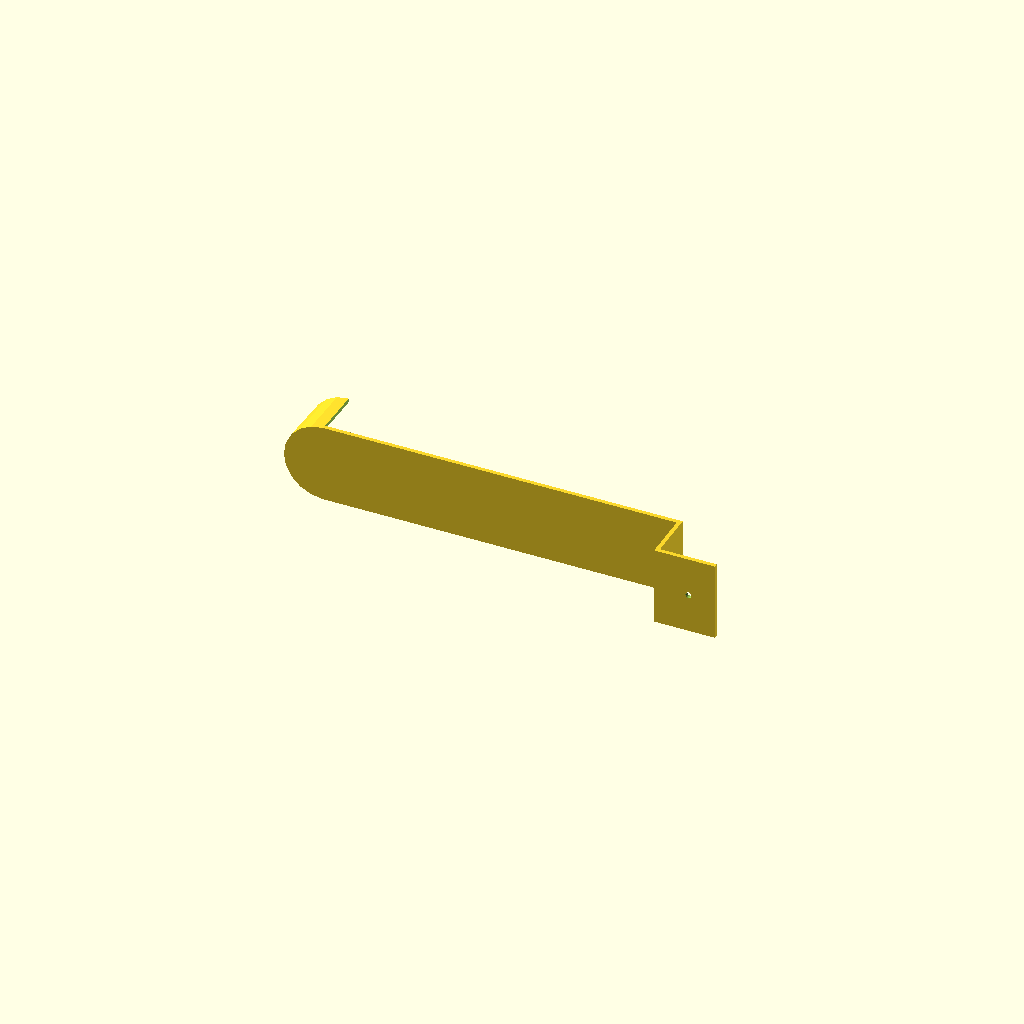
Cell 1 — every parameter at its default value.
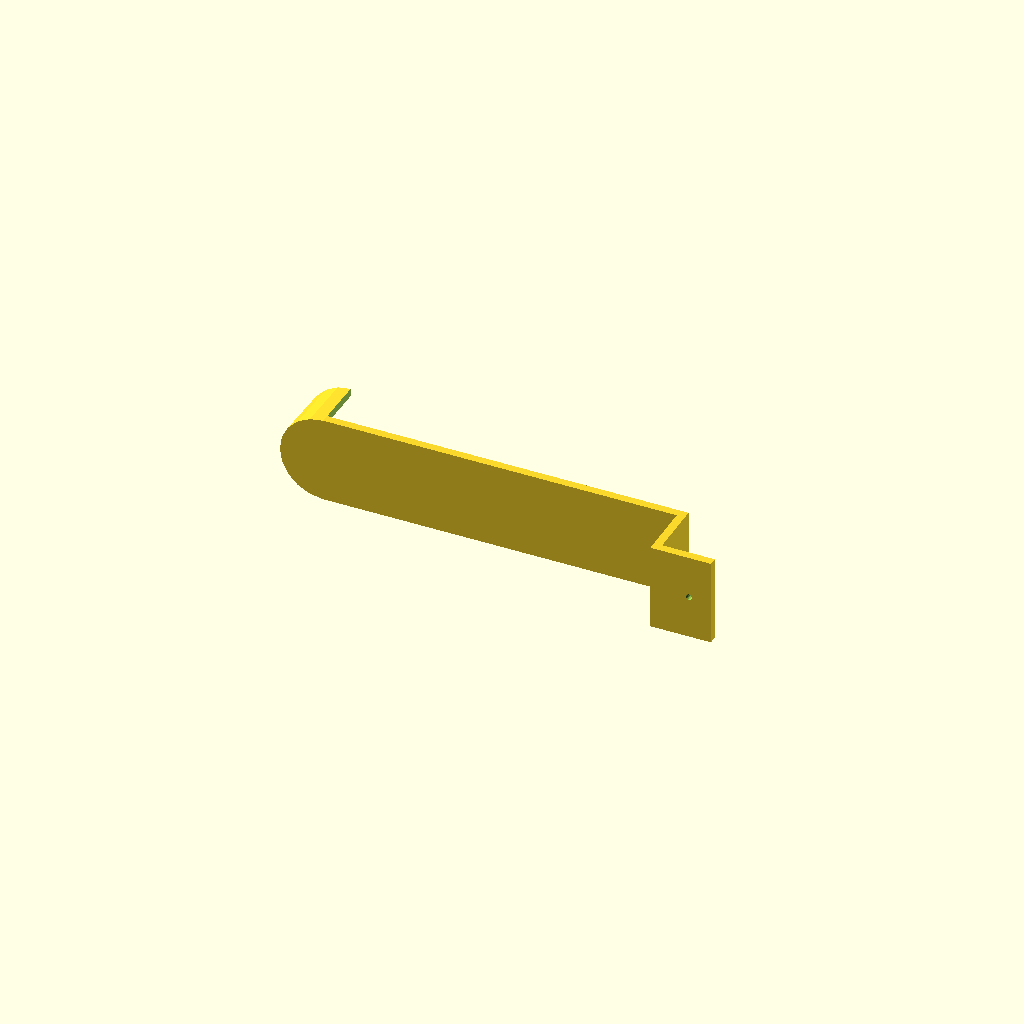
Cell 2: wallThickness = 4 (everything else at default).
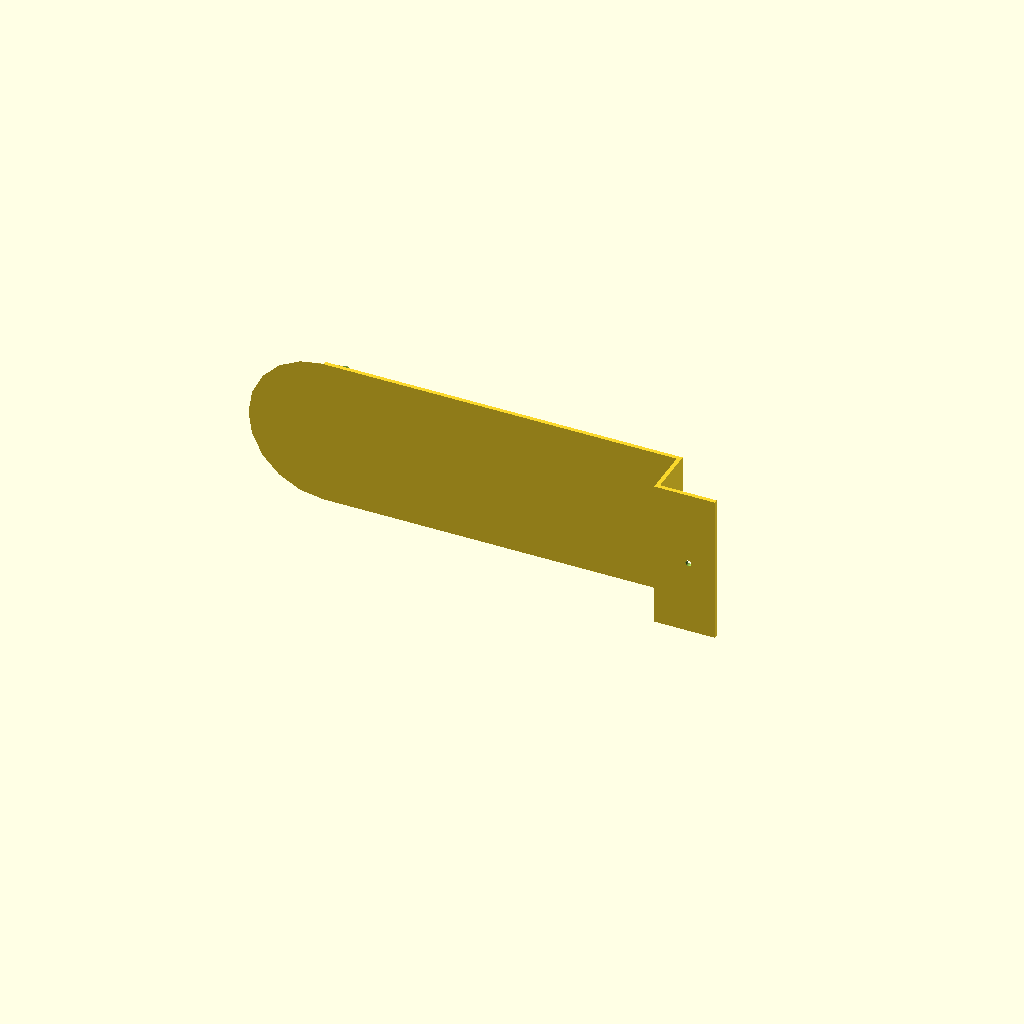
Cell 3: the same model with cupDiameter1 = 70.
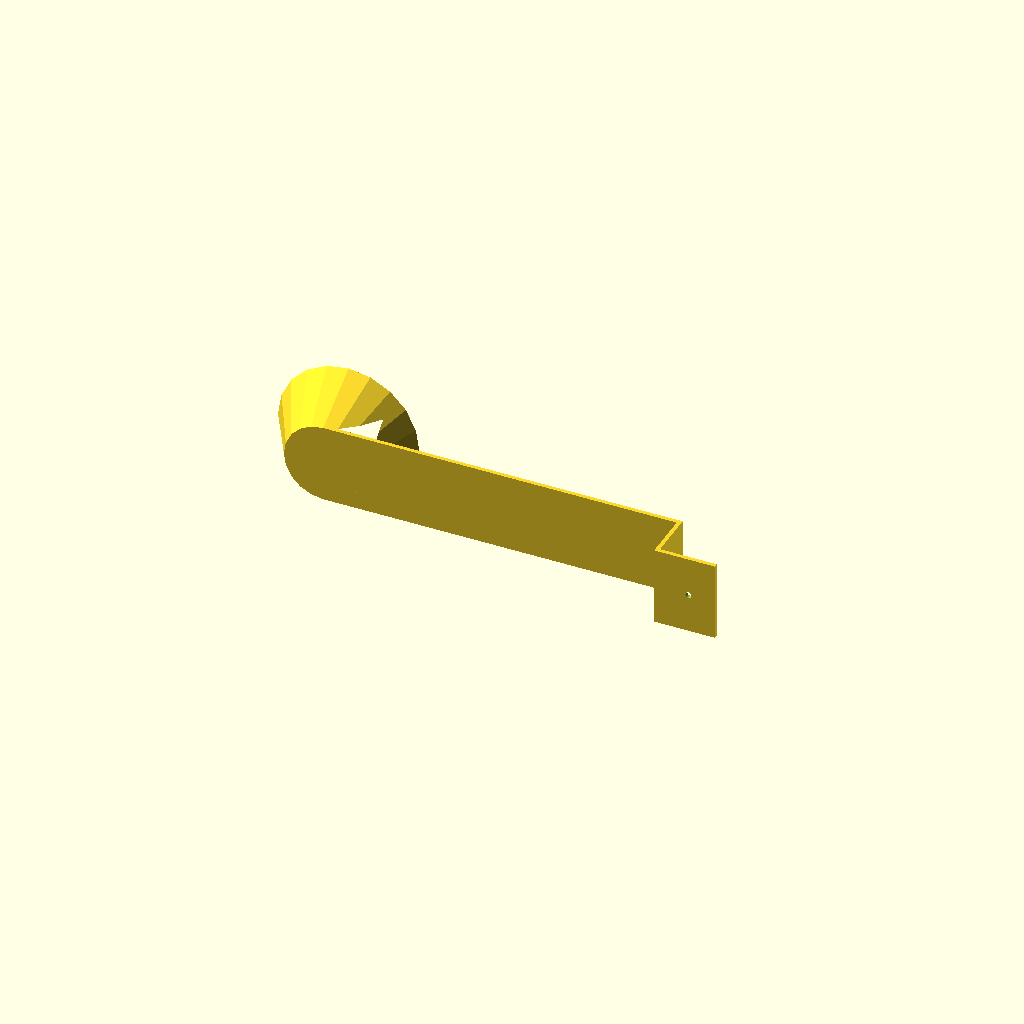
Cell 4 — cupDiameter2 set to 66, the other parameters unchanged.
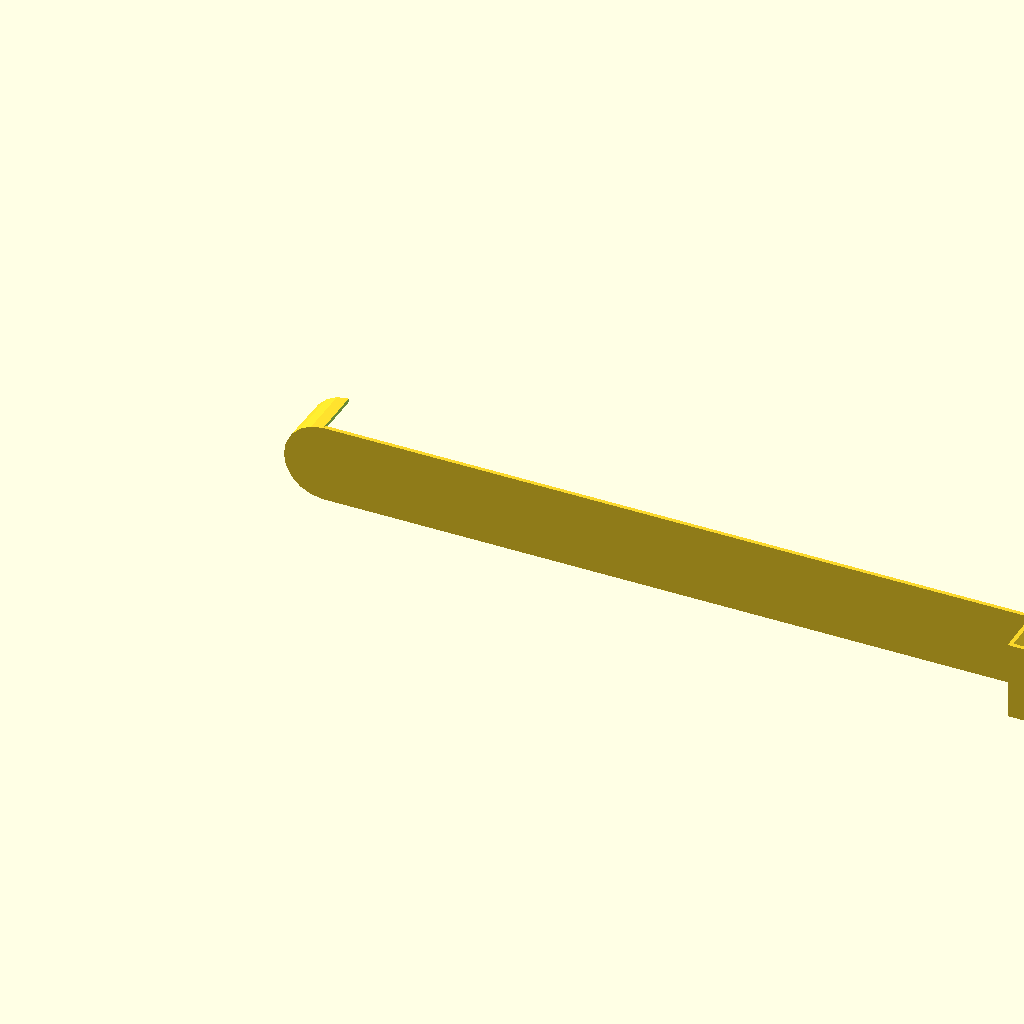
Cell 5: the same model with riser = 350.
All cells are drawn from one camera (rotation 55°, 0°, 25°, orthographic, colour scheme Cornfield), so only the parameter changes between them.
Source of the model, ShowRodHook.scad:
wallThickness=2;
cupLength = 25;
cupDiameter1 = 35;
cupDiameter2 = 33;
riser=175;
wallTopWidth=20;
wallTopFlange=30;
holeDiameter=3;

module cup() {
    difference() {
        cylinder(h=cupLength+wallThickness,
            d1=cupDiameter1 + 2 * wallThickness,
            d2=cupDiameter2 + 2 * wallThickness);
        translate([0,0,wallThickness])
            cylinder(h=cupLength+0.1,
                d1=cupDiameter1, d2 = cupDiameter2);
        translate([0, -(cupDiameter1/2 + wallThickness + 0.1), wallThickness])
            cube([cupDiameter1/2 + 2 * wallThickness + 0.1,
                  cupDiameter1 + 2 * wallThickness + 0.1,
                  cupLength + 0.1]);
    }
}

module assemblyBeforeHole() {
    union(){
        cup();
        translate([0,-(cupDiameter1 + 2*wallThickness)/2,0])
            cube([riser+wallThickness, 
                  cupDiameter1 + 2*wallThickness,
                  wallThickness]);
        translate([riser,
            -(cupDiameter1 + 2*wallThickness)/2,
            -(wallTopWidth + wallThickness)])
            cube([wallThickness, 
                cupDiameter1 + 2*wallThickness,
                wallTopWidth + 2*wallThickness]);
        translate([riser,
            -(cupDiameter1 + 2*wallThickness)/2,
            -(wallTopWidth + 2*wallThickness)])
            cube([wallTopFlange, 
                cupDiameter1 + 2*wallThickness,
                wallThickness]);
    }
}

module assembly() {
    $fn=20;
    difference(){
        assemblyBeforeHole();
        translate([riser+wallThickness+wallTopFlange/2,
            0,
            -(wallTopWidth + 2*wallThickness+0.1)])
            cylinder(h=2*wallThickness,d=holeDiameter);
    }
}

// Move into a printable position
translate([0,0,(cupDiameter1 + 2*wallThickness)/2])
    rotate([-90,0,0])
        assembly();
Customizer parameters (derived from the source; name, type, default, range or options):
wallThickness: number, default 2
cupLength: number, default 25
cupDiameter1: number, default 35
cupDiameter2: number, default 33
riser: number, default 175
wallTopWidth: number, default 20
wallTopFlange: number, default 30
holeDiameter: number, default 3
